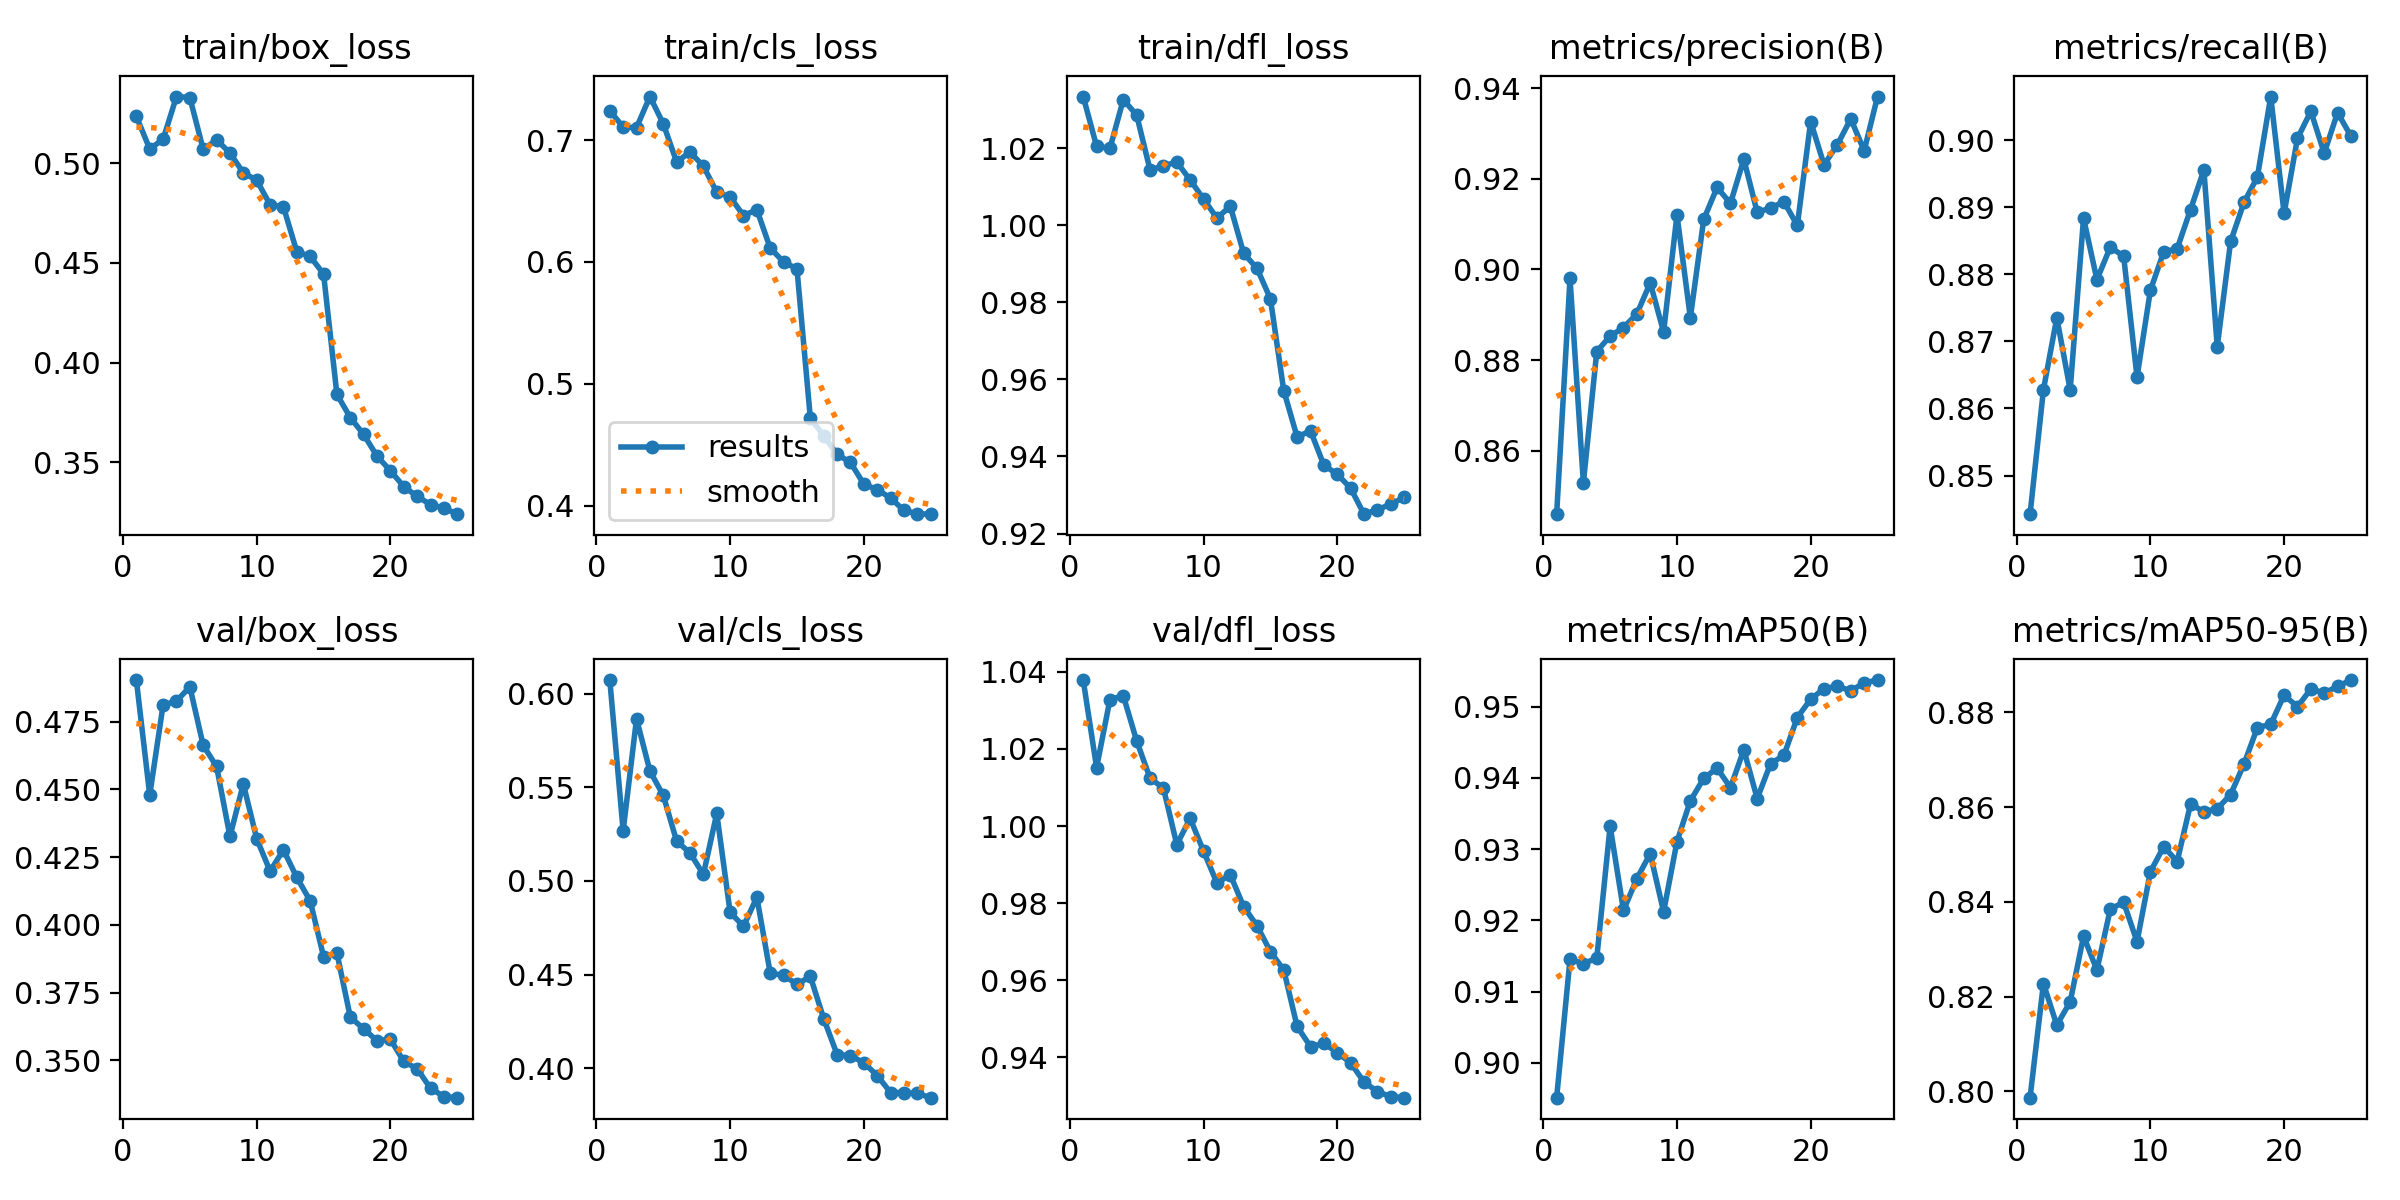

Source data for this figure (header and first rows):
epoch, time, train/box_loss, train/cls_loss, train/dfl_loss, metrics/precision(B), metrics/recall(B), metrics/mAP50(B), metrics/mAP50-95(B), val/box_loss, val/cls_loss, val/dfl_loss, lr/pg0, lr/pg1, lr/pg2
1, 183.2, 0.5236, 0.7242, 1.033, 0.846, 0.8442, 0.8951, 0.7986, 0.4903, 0.6073, 1.038, 0.06859, 0.001653, 0.001653
2, 361.9, 0.5073, 0.7108, 1.02, 0.898, 0.8628, 0.9145, 0.8227, 0.4479, 0.5268, 1.015, 0.03691, 0.003307, 0.003307
3, 537.2, 0.5121, 0.7103, 1.02, 0.8529, 0.8735, 0.9139, 0.814, 0.4811, 0.5866, 1.033, 0.005175, 0.004908, 0.004908
4, 873.6, 0.5336, 0.7358, 1.033, 0.8819, 0.8628, 0.9147, 0.8189, 0.4825, 0.5587, 1.034, 0.004825, 0.004825, 0.004825
5, 1054, 0.5331, 0.7135, 1.029, 0.8853, 0.8884, 0.9332, 0.8327, 0.4878, 0.5457, 1.022, 0.004691, 0.004691, 0.004691
6, 1236, 0.5071, 0.6821, 1.014, 0.8871, 0.8792, 0.9214, 0.8256, 0.4662, 0.5212, 1.012, 0.004523, 0.004523, 0.004523
7, 1422, 0.5119, 0.6903, 1.015, 0.8902, 0.8841, 0.9259, 0.8384, 0.4584, 0.515, 1.01, 0.004323, 0.004323, 0.004323
8, 1620, 0.5053, 0.6787, 1.016, 0.897, 0.8827, 0.9294, 0.8399, 0.4326, 0.5035, 0.9952, 0.004094, 0.004094, 0.004094
9, 1833, 0.4953, 0.6573, 1.012, 0.8862, 0.8647, 0.9212, 0.8316, 0.452, 0.536, 1.002, 0.003841, 0.003841, 0.003841
10, 2091, 0.4916, 0.6534, 1.007, 0.912, 0.8776, 0.9311, 0.8464, 0.4318, 0.4833, 0.9935, 0.003566, 0.003566, 0.003566
11, 2313, 0.4793, 0.6381, 1.002, 0.8894, 0.8834, 0.9368, 0.8517, 0.4198, 0.4758, 0.9853, 0.003274, 0.003274, 0.003274
12, 2520, 0.4782, 0.6428, 1.005, 0.911, 0.8838, 0.9399, 0.8485, 0.4276, 0.4913, 0.9874, 0.00297, 0.00297, 0.00297
13, 2702, 0.4557, 0.6113, 0.9927, 0.9181, 0.8897, 0.9414, 0.8606, 0.4175, 0.4507, 0.9791, 0.002659, 0.002659, 0.002659
14, 2895, 0.4533, 0.6, 0.9888, 0.9146, 0.8956, 0.9386, 0.859, 0.4088, 0.4496, 0.9741, 0.002346, 0.002346, 0.002346
15, 3076, 0.4445, 0.5943, 0.9809, 0.9244, 0.8692, 0.9439, 0.8596, 0.3883, 0.4448, 0.9675, 0.002035, 0.002035, 0.002035
16, 3295, 0.384, 0.4716, 0.9571, 0.9126, 0.8849, 0.9371, 0.8627, 0.3896, 0.449, 0.9627, 0.001731, 0.001731, 0.001731
17, 3483, 0.3724, 0.4575, 0.945, 0.9136, 0.8908, 0.942, 0.8691, 0.366, 0.4265, 0.948, 0.001439, 0.001439, 0.001439
18, 3690, 0.3638, 0.442, 0.9467, 0.915, 0.8945, 0.9432, 0.8768, 0.3616, 0.4073, 0.9428, 0.001164, 0.001164, 0.001164
19, 3878, 0.353, 0.4354, 0.9377, 0.9097, 0.9065, 0.9485, 0.8775, 0.3572, 0.4068, 0.9436, 0.0009105, 0.0009105, 0.0009105
20, 4080, 0.3457, 0.4176, 0.9354, 0.9326, 0.8891, 0.951, 0.8836, 0.3578, 0.4029, 0.9413, 0.0006819, 0.0006819, 0.0006819
21, 4259, 0.3377, 0.4131, 0.9318, 0.9231, 0.9003, 0.9525, 0.8812, 0.3496, 0.3961, 0.9386, 0.000482, 0.000482, 0.000482
22, 4459, 0.3328, 0.4062, 0.925, 0.9276, 0.9043, 0.9529, 0.885, 0.3469, 0.387, 0.9336, 0.0003139, 0.0003139, 0.0003139
23, 4648, 0.3286, 0.396, 0.9262, 0.9333, 0.8981, 0.9522, 0.8841, 0.3397, 0.387, 0.9312, 0.0001804, 0.0001804, 0.0001804
24, 4849, 0.3269, 0.3933, 0.9276, 0.9262, 0.9042, 0.9534, 0.8855, 0.3366, 0.3865, 0.9298, 8.34636e-05, 8.34636e-05, 8.34636e-05
25, 5025, 0.3238, 0.3929, 0.9294, 0.9382, 0.9006, 0.9537, 0.8868, 0.3362, 0.3843, 0.9296, 2.46935e-05, 2.46935e-05, 2.46935e-05
